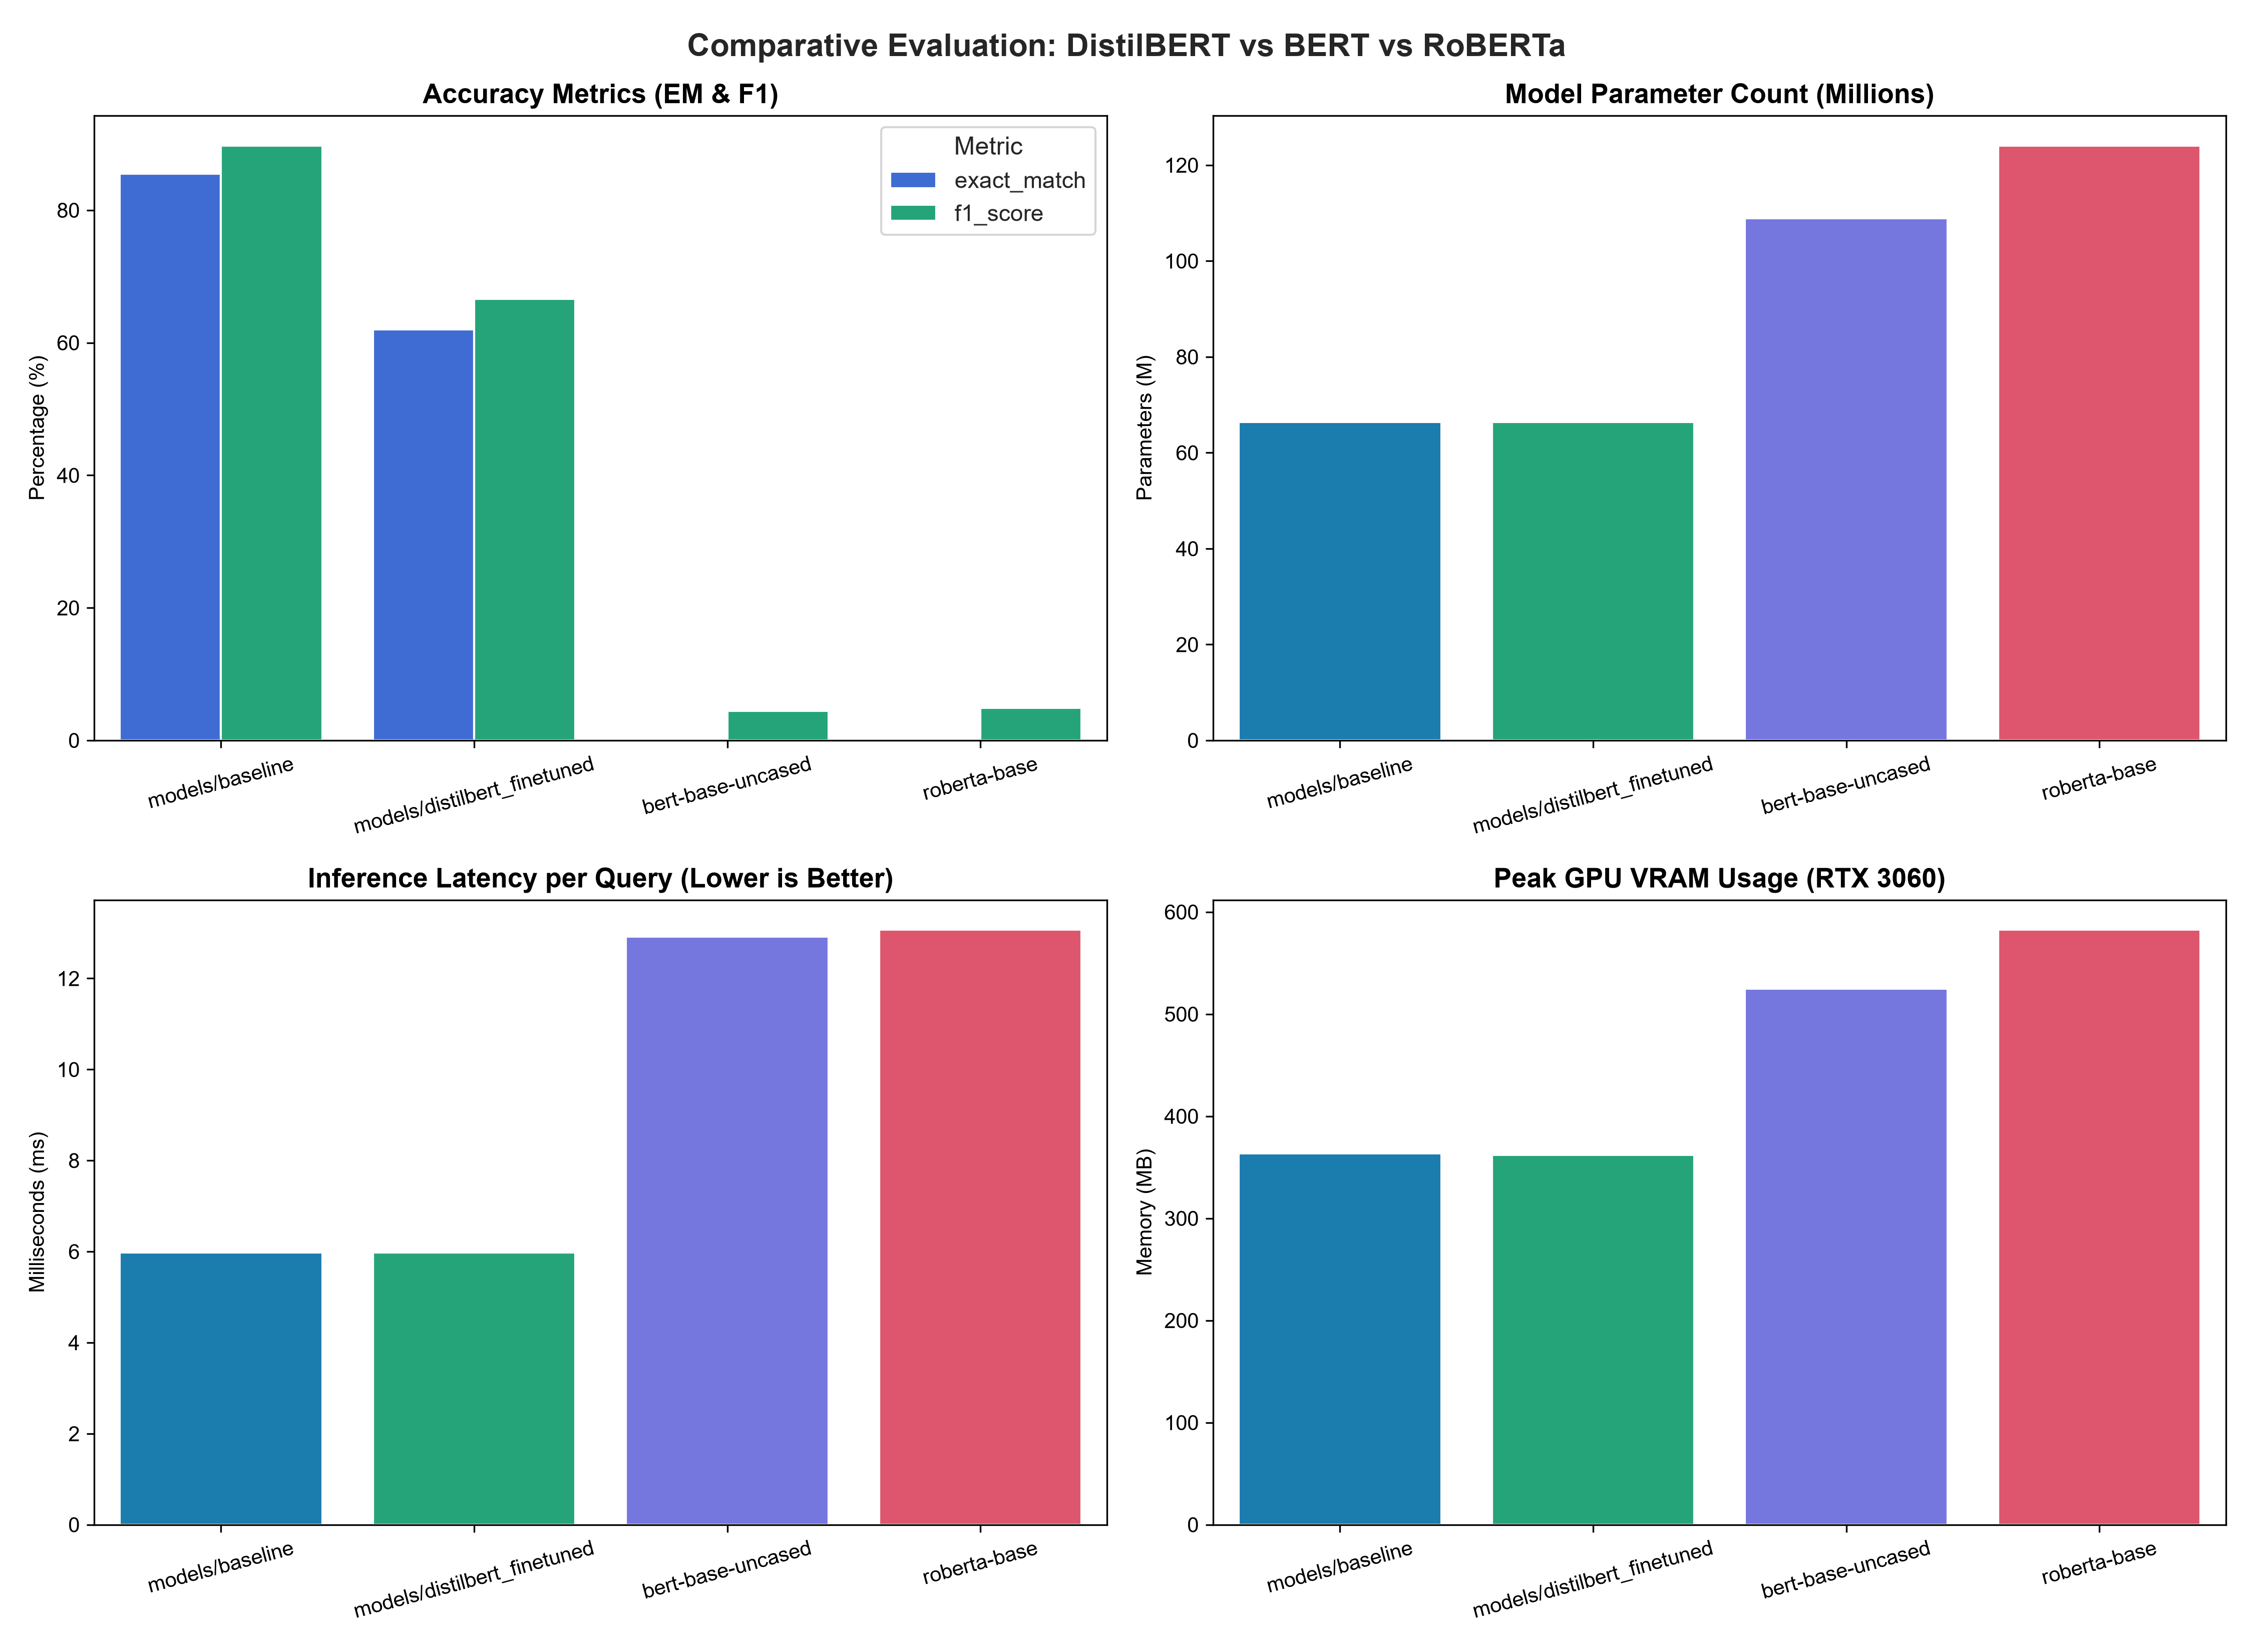

The file beside this chart, header and first rows:
model_name, parameters_m, exact_match, f1_score, latency_ms, peak_vram_mb
models/baseline, 66.4, 85.5, 89.77, 5.98, 363.5
models/distilbert_finetuned, 66.4, 62.0, 66.61, 5.98, 362.3
bert-base-uncased, 108.9, 0.0, 4.44, 12.92, 524.6
roberta-base, 124.1, 0.0, 4.87, 13.07, 582.6
